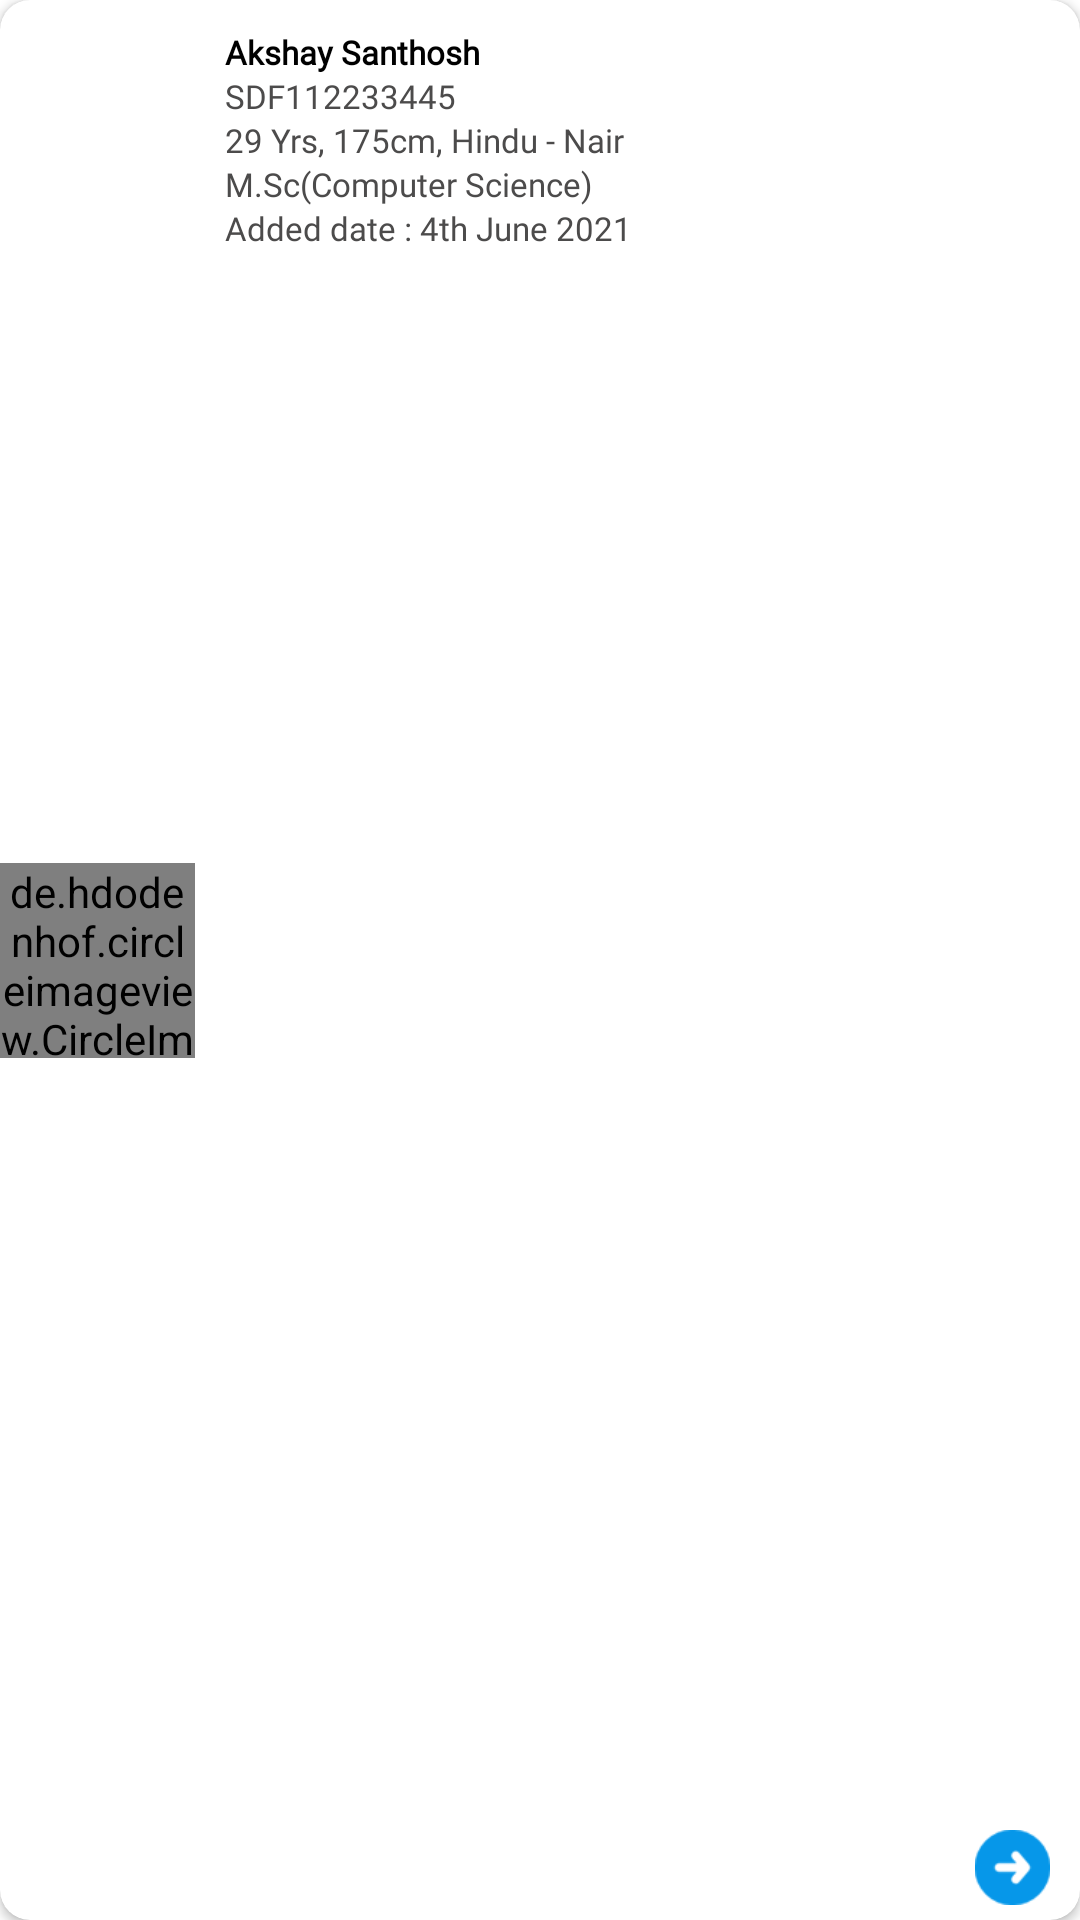

Reconstruct the res/layout file that produces this screen, plus the resources it refers to.
<!-- AndroidManifest.xml: application theme Theme.AnyWhereMatrimony -->
<!-- res/layout/long_profile_layout.xml -->
<?xml version="1.0" encoding="utf-8"?>


<androidx.cardview.widget.CardView xmlns:android="http://schemas.android.com/apk/res/android"
    xmlns:app="http://schemas.android.com/apk/res-auto"
    xmlns:tools="http://schemas.android.com/tools"
    android:layout_width="270dp"
    android:layout_height="wrap_content"
    android:background="@drawable/white_small_curved_bg"
    android:layout_marginBottom="5dp"
    android:elevation="5dp"
    android:paddingBottom="5dp"
    app:cardCornerRadius="10dp">

    <androidx.constraintlayout.widget.ConstraintLayout
        android:layout_width="match_parent"
        android:layout_height="match_parent"
        android:paddingBottom="5dp"
        android:paddingTop="5dp">

        <de.hdodenhof.circleimageview.CircleImageView
            android:id="@+id/profileIV"
            android:layout_width="65dp"
            android:layout_height="65dp"
            android:src="@drawable/man_dummy"
            app:civ_border_color="@color/white"
            app:civ_border_width="2dp"
            app:layout_constraintBottom_toBottomOf="parent"
            app:layout_constraintStart_toStartOf="parent"
            app:layout_constraintTop_toTopOf="parent" />


        <androidx.constraintlayout.utils.widget.ImageFilterView
            android:layout_width="25dp"
            android:layout_height="25dp"
            android:layout_marginEnd="10dp"
            android:src="@drawable/next_arrow"
            app:layout_constraintBottom_toBottomOf="parent"
            app:layout_constraintEnd_toEndOf="parent"
         />

        <androidx.appcompat.widget.AppCompatTextView
            android:id="@+id/nameTV"
            android:layout_width="0dp"
            android:layout_height="wrap_content"
            android:maxLines="1"
            android:paddingStart="10dp"
            android:paddingTop="5dp"
            android:fontFamily="@font/poppins_regular"
            android:text="Akshay Santhosh"
            android:textColor="@color/black"
            android:textSize="11sp"
            android:textStyle="bold"
            app:layout_constraintEnd_toEndOf="parent"
            app:layout_constraintStart_toEndOf="@+id/profileIV"
            app:layout_constraintTop_toTopOf="parent"
            tools:ignore="RtlSymmetry" />

        <androidx.appcompat.widget.AppCompatTextView
            android:id="@+id/idTV"
            android:layout_width="0dp"
            android:layout_height="wrap_content"
            android:maxLines="1"
            android:fontFamily="@font/poppins_regular"
            android:paddingStart="10dp"
            android:text="SDF112233445"
            android:textColor="@color/dark_grey"
            android:textSize="11sp"
            app:layout_constraintEnd_toEndOf="parent"
            app:layout_constraintStart_toEndOf="@+id/profileIV"
            app:layout_constraintTop_toBottomOf="@+id/nameTV"
            tools:ignore="RtlSymmetry" />

        <androidx.appcompat.widget.AppCompatTextView
            android:id="@+id/ageTV"
            android:layout_width="0dp"
            android:layout_height="wrap_content"
            android:fontFamily="@font/poppins_regular"
            android:maxLines="1"
            android:paddingStart="10dp"
            android:text="29 Yrs, 175cm, Hindu - Nair"
            android:textColor="@color/dark_grey"
            android:textSize="11sp"
            app:layout_constraintEnd_toEndOf="parent"
            app:layout_constraintStart_toEndOf="@+id/profileIV"
            app:layout_constraintTop_toBottomOf="@+id/idTV"
            tools:ignore="RtlSymmetry" />

        <androidx.appcompat.widget.AppCompatTextView
            android:id="@+id/educationalTV"
            android:layout_width="0dp"
            android:layout_height="wrap_content"
            android:fontFamily="@font/poppins_regular"
            android:maxLines="1"
            android:paddingStart="10dp"
            android:text="M.Sc(Computer Science)"
            android:textColor="@color/dark_grey"
            android:textSize="11sp"
            app:layout_constraintEnd_toEndOf="parent"
            app:layout_constraintStart_toEndOf="@+id/profileIV"
            app:layout_constraintTop_toBottomOf="@+id/ageTV"
            tools:ignore="RtlSymmetry" />

        <androidx.appcompat.widget.AppCompatTextView
            android:id="@+id/dateTV"
            android:layout_width="0dp"
            android:layout_height="wrap_content"
            android:maxLines="1"
            android:paddingStart="10dp"
            android:fontFamily="@font/poppins_regular"
            android:text="Added date : 4th June 2021"
            android:textColor="@color/dark_grey"
            android:textSize="11sp"
            app:layout_constraintEnd_toEndOf="parent"
            app:layout_constraintStart_toEndOf="@+id/profileIV"
            app:layout_constraintTop_toBottomOf="@+id/educationalTV"
            tools:ignore="RtlSymmetry" />

    </androidx.constraintlayout.widget.ConstraintLayout>

</androidx.cardview.widget.CardView>
<!-- resources referenced by this layout -->
<resources>
  <color name="black">#FF000000</color>
  <color name="dark_grey">#4C4B4B</color>
  <color name="white">#FFFFFFFF</color>
  <!-- drawable man_dummy: jpg bitmap (drawable, 61913 bytes) -->
  <!-- drawable next_arrow: png bitmap (drawable, 1105 bytes) -->
  <style name="Theme.AnyWhereMatrimony" parent="Theme.MaterialComponents.DayNight.NoActionBar">
          
          <item name="colorPrimary">@color/purple_500</item>
          <item name="colorPrimaryVariant">@color/purple_700</item>
          <item name="colorOnPrimary">@color/white</item>
          
          <item name="colorSecondary">@color/teal_200</item>
          <item name="colorSecondaryVariant">@color/teal_700</item>
          <item name="colorOnSecondary">@color/black</item>
          
          <item name="android:statusBarColor" tools:targetApi="l">?attr/colorPrimaryVariant</item>
          
      </style>
  <color name="purple_500">#FF6200EE</color>
  <color name="purple_700">#FF3700B3</color>
  <color name="teal_200">#FF03DAC5</color>
  <color name="teal_700">#FF018786</color>
</resources>
